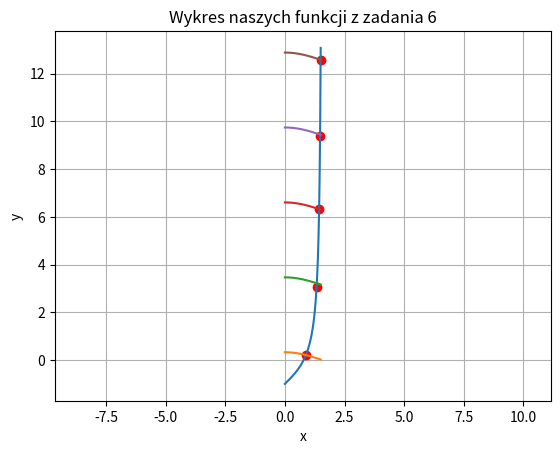

Reproduce this figure in Python.
# [redacted]
import numpy as np
from scipy import optimize
import matplotlib.pyplot as plt


def functions(x):
    return [np.tan(x[0])-x[1]-1, np.cos(x[0])-(3*np.sin(x[1]))]


result = []
e = 4
for i in np.arange(0, 3, 0.01):
    for j in np.arange(0, 3, 0.01):
        x1 = optimize.root(functions, [j, i])
        if x1.success:
            if 0 <= round(x1.x[0], e) <= 1.5:
                if [round(x1.x[0], e), round(x1.x[1], e)] not in result:
                    result.append([round(x1.x[0], e), round(x1.x[1], e)])
                    plt.plot((round(x1.x[0], e)),
                             (round(x1.x[1], e)), 'o', color='r')

for i in range(len(result)):
    print(f'Rozwiazanie {i+1}: \n\t\t x= {result[i][0]}\n\t\t y= {result[i][1]}')

x = np.arange(0.0, 1.5, 0.0001)
y = np.tan(x)-1
plt.plot(x, y)
z = np.cos(x)/3
for i in range(0, 5):
    plt.plot(x, np.sin(z)+(3.14*i))

# Ustawienia wykresu
plt.title('Wykres naszych funkcji z zadania 6')
plt.ylabel('y')
plt.xlabel('x')
plt.axis('equal')
plt.grid()
plt.show()
